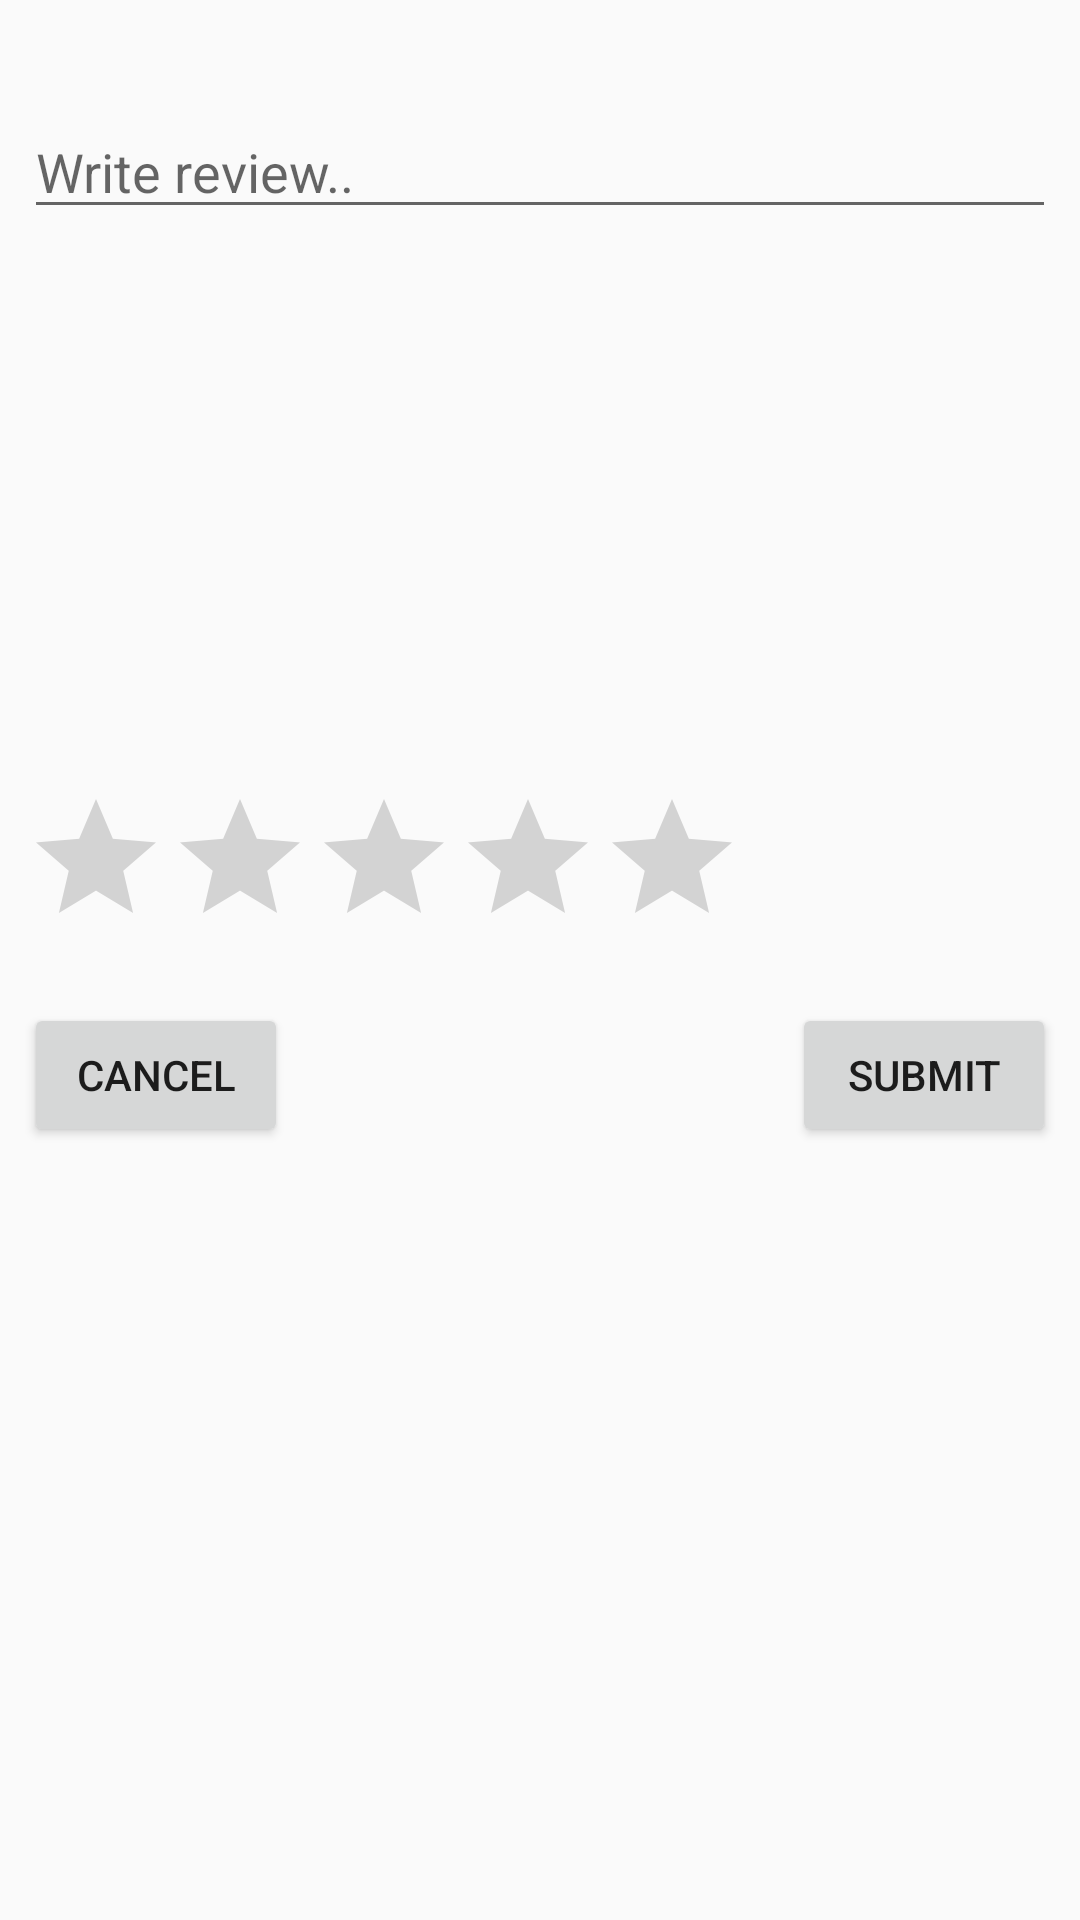

Here is an Android app screen rendered from its layout file. Give the layout XML and the strings, colors and styles it references.
<!-- AndroidManifest.xml: application theme Theme.AppCompat.Light.NoActionBar -->
<!-- res/layout/new_review.xml -->
<?xml version="1.0" encoding="utf-8"?>
<androidx.constraintlayout.widget.ConstraintLayout xmlns:android="http://schemas.android.com/apk/res/android"
    xmlns:app="http://schemas.android.com/apk/res-auto"
    xmlns:tools="http://schemas.android.com/tools"
    android:layout_width="match_parent"
    android:layout_height="match_parent">

    <TextView
        android:id="@+id/textView"
        android:layout_width="match_parent"
        android:layout_height="wrap_content"
        android:layout_marginStart="8dp"
        android:layout_marginTop="8dp"
        android:layout_marginEnd="8dp"
        app:layout_constraintEnd_toEndOf="parent"
        app:layout_constraintStart_toStartOf="parent"
        app:layout_constraintTop_toTopOf="parent" />

    <EditText
        android:id="@+id/edt_comment"
        android:layout_width="match_parent"
        android:layout_height="wrap_content"
        android:layout_marginStart="8dp"
        android:layout_marginTop="8dp"
        android:layout_marginEnd="8dp"
        android:hint="@string/label_type_your_comment"
        android:inputType="textMultiLine|text"

        app:layout_constraintEnd_toEndOf="parent"
        app:layout_constraintStart_toStartOf="parent"
        app:layout_constraintTop_toBottomOf="@+id/textView" />

    <RatingBar
        android:id="@+id/ratingBar"
        android:layout_width="wrap_content"
        android:layout_height="wrap_content"
        android:layout_marginStart="8dp"
        android:layout_marginBottom="15dp"
        android:numStars="5"
        app:layout_constraintBottom_toTopOf="@+id/buttonCancel"
        app:layout_constraintStart_toStartOf="parent" />

    <Button
        android:id="@+id/buttonSubmit"
        android:layout_width="wrap_content"
        android:layout_height="wrap_content"
        android:layout_marginTop="8dp"
        android:layout_marginEnd="8dp"
        android:layout_marginBottom="8dp"
        android:text="@string/label_submit"
        app:layout_constraintBottom_toBottomOf="parent"
        app:layout_constraintEnd_toEndOf="parent"
        app:layout_constraintTop_toBottomOf="@+id/edt_comment" />

    <Button
        android:id="@+id/buttonCancel"
        android:layout_width="wrap_content"
        android:layout_height="wrap_content"
        android:layout_marginStart="8dp"
        android:layout_marginTop="8dp"
        android:layout_marginBottom="8dp"
        android:text="@string/label_cancel"
        app:layout_constraintBottom_toBottomOf="parent"
        app:layout_constraintStart_toStartOf="parent"
        app:layout_constraintTop_toBottomOf="@+id/edt_comment" />


</androidx.constraintlayout.widget.ConstraintLayout>
<!-- resources referenced by this layout -->
<resources>
  <string name="label_cancel">cancel</string>
  <string name="label_submit">submit</string>
  <string name="label_type_your_comment">Write review..</string>
</resources>
